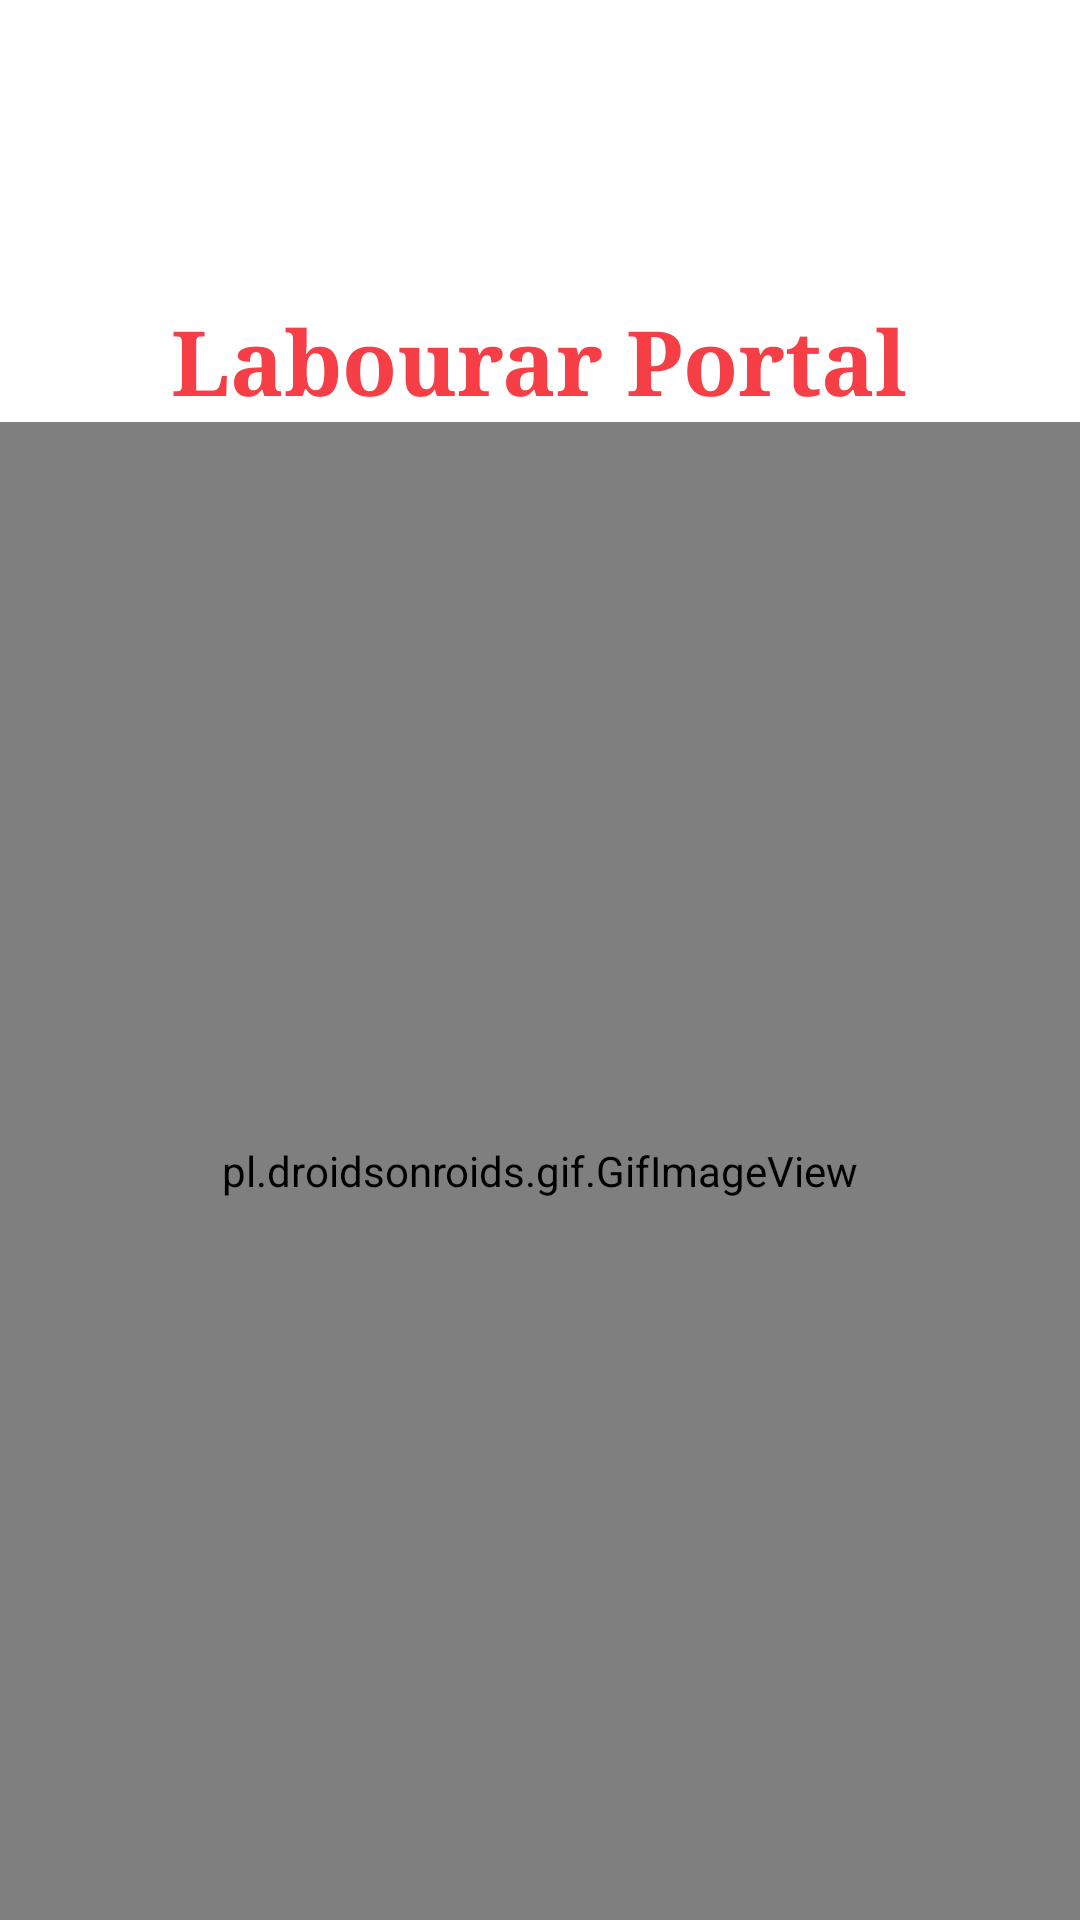

Layout XML and referenced resources for this Android screen:
<!-- AndroidManifest.xml: application theme Theme.LabourarPortal -->
<!-- res/layout/activity_main.xml -->
<?xml version="1.0" encoding="utf-8"?>
<LinearLayout xmlns:android="http://schemas.android.com/apk/res/android"
    xmlns:app="http://schemas.android.com/apk/res-auto"
    xmlns:tools="http://schemas.android.com/tools"
    android:layout_width="match_parent"
    android:layout_height="match_parent"
    android:orientation="vertical"
    android:gravity="center"
    android:layout_margin="20dp"
    tools:context=".MainActivity">

    <TextView
        android:layout_width="wrap_content"
        android:layout_height="wrap_content"
        android:gravity="center"
        android:textStyle="bold"
        android:text="Labourar Portal"
        android:fontFamily="serif"
        android:textColor="@color/red1"
        android:textSize="30dp"
       android:layout_marginTop="100dp"
        />
    <pl.droidsonroids.gif.GifImageView
        android:layout_width="match_parent"
        android:layout_height="match_parent"
        android:background="#fff"
        android:layout_gravity="center"
        android:src="@drawable/videoconstruc1" />



</LinearLayout>
<!-- resources referenced by this layout -->
<resources>
  <color name="red1">#DEF4212A</color>
  <style name="Theme.LabourarPortal" parent="Theme.MaterialComponents.DayNight.DarkActionBar">
          
          <item name="colorPrimary">@color/red1</item>
          <item name="colorPrimaryVariant">@color/red</item>
          <item name="colorOnPrimary">@color/white</item>
          
          <item name="colorSecondary">@color/teal_200</item>
          <item name="colorSecondaryVariant">@color/teal_700</item>
          <item name="colorOnSecondary">@color/black</item>
          
          <item name="android:statusBarColor" tools:targetApi="21">?attr/colorPrimaryVariant</item>
          
      </style>
  <color name="red">#F4212A</color>
  <color name="white">#FFFFFFFF</color>
  <color name="teal_200">#FF03DAC5</color>
  <color name="teal_700">#FF018786</color>
  <color name="black">#FF000000</color>
</resources>
